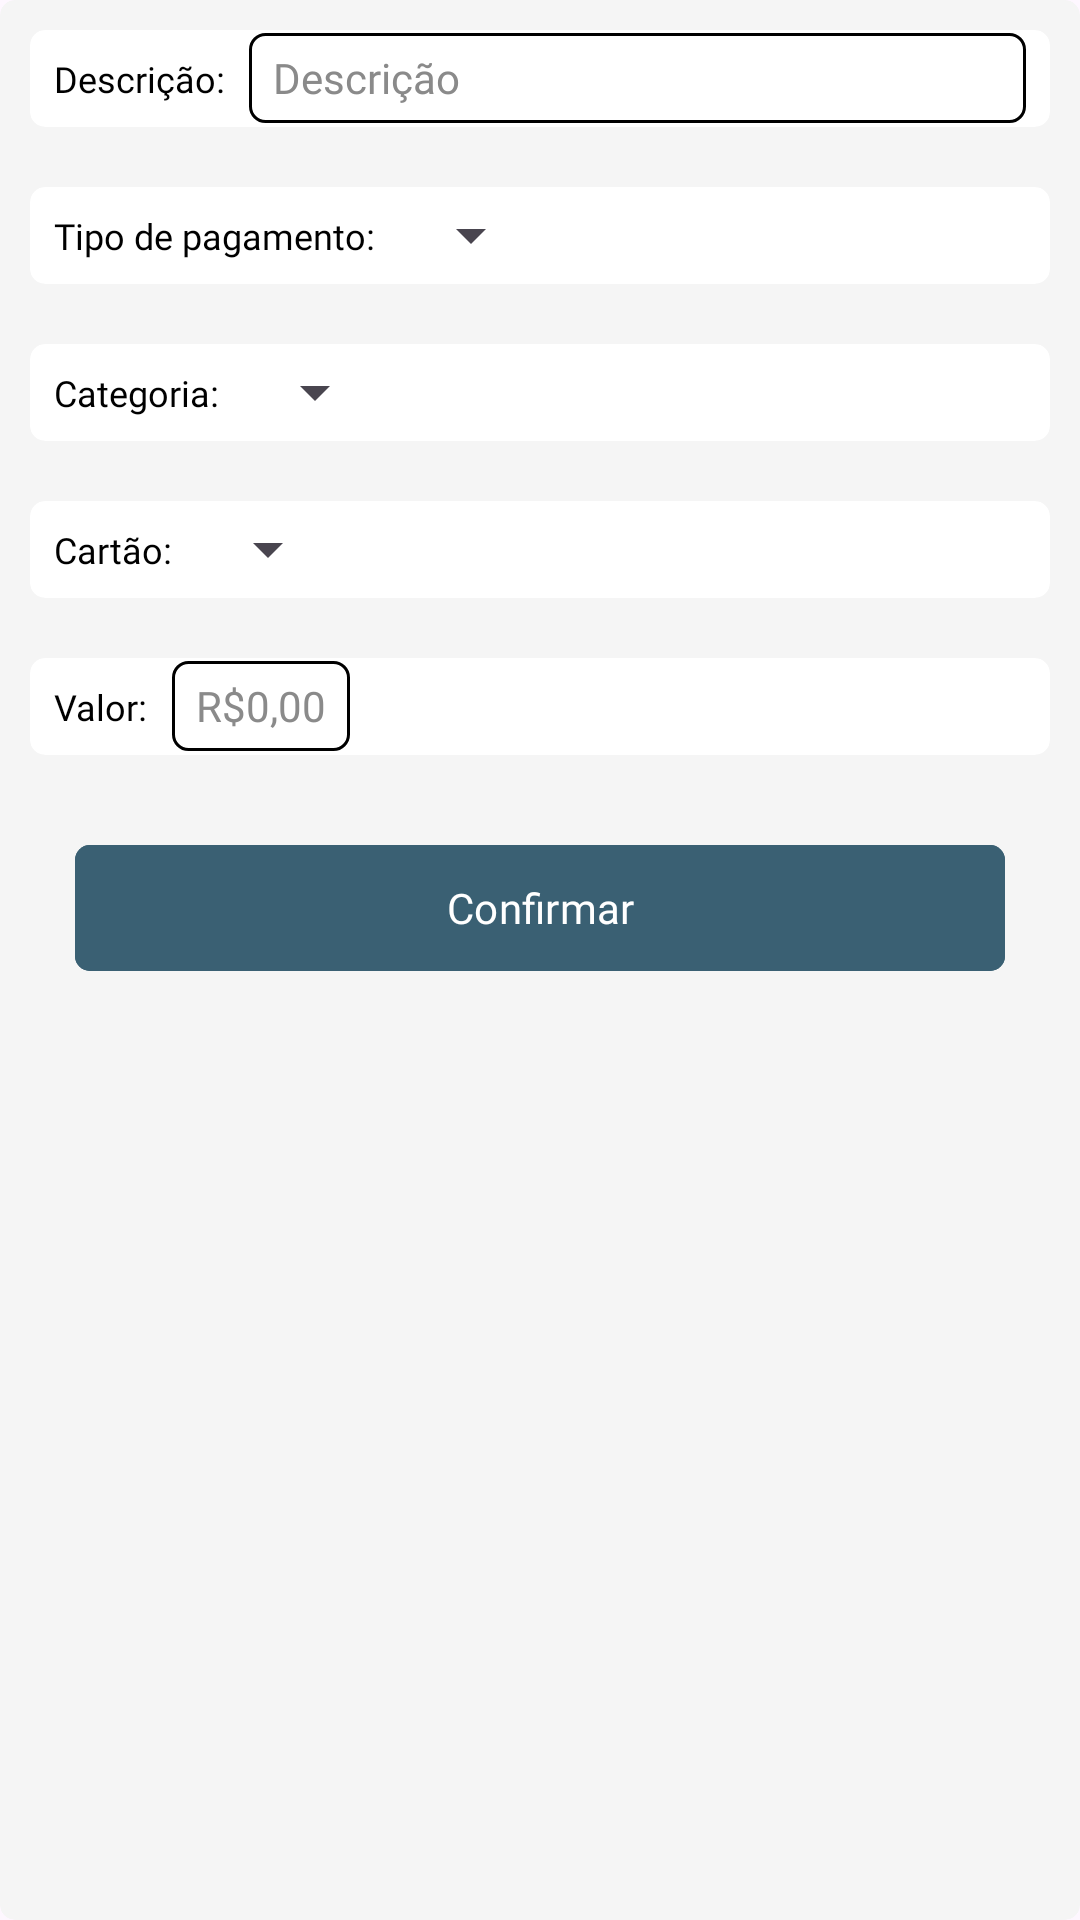

Layout XML and referenced resources for this Android screen:
<!-- AndroidManifest.xml: application theme Theme.MeuControleFinanceiro -->
<!-- res/layout/add_transaction_dialog.xml -->
<?xml version="1.0" encoding="utf-8"?>
<androidx.cardview.widget.CardView
    xmlns:app="http://schemas.android.com/apk/res-auto"
    xmlns:tools="http://schemas.android.com/tools"
    app:cardBackgroundColor="#F5F5F5"
    app:cardCornerRadius="5dp"
    app:cardElevation="0dp"
    xmlns:android="http://schemas.android.com/apk/res/android"
    tools:context=".view.transactions.addTransactionDialog.AddTransactionDialog"
    android:layout_width="match_parent"
    android:layout_height="wrap_content">

    <LinearLayout
        android:layout_width="match_parent"
        android:layout_height="wrap_content"
        android:orientation="vertical">

        <androidx.cardview.widget.CardView
            android:layout_width="match_parent"
            android:layout_height="wrap_content"
            android:layout_margin="10dp"
            app:cardCornerRadius="5dp"
            app:cardElevation="0dp"
            app:cardBackgroundColor="@color/white">

            <LinearLayout
                android:layout_width="match_parent"
                android:layout_height="wrap_content"
                android:gravity="center_vertical"
                android:orientation="horizontal">

                <TextView
                    android:layout_margin="8dp"
                    style="@style/title_medium"
                    android:textSize="12sp"
                    android:textColor="@color/black"
                    android:text="@string/title_description"/>

                <EditText
                    android:id="@+id/addTransaction_description"
                    android:layout_marginEnd="8dp"
                    android:hint="@string/hint_description"
                    style="@style/edit_default"/>
            </LinearLayout>

        </androidx.cardview.widget.CardView>

        <androidx.cardview.widget.CardView
            android:layout_width="match_parent"
            android:layout_height="wrap_content"
            android:layout_margin="10dp"
            app:cardCornerRadius="5dp"
            app:cardElevation="0dp"
            app:cardBackgroundColor="@color/white">

            <LinearLayout
                android:layout_width="match_parent"
                android:layout_height="wrap_content"
                android:gravity="center_vertical"
                android:orientation="horizontal">

                <TextView
                    android:layout_margin="8dp"
                    style="@style/title_medium"
                    android:textSize="12sp"
                    android:textColor="@color/black"
                    android:text="@string/title_payment_type"/>

                <Spinner
                    android:id="@+id/addTransaction_paymentType_spinner"
                    android:layout_width="wrap_content"
                    android:layout_height="wrap_content"/>
            </LinearLayout>

        </androidx.cardview.widget.CardView>

        <androidx.cardview.widget.CardView
            android:layout_width="match_parent"
            android:layout_height="wrap_content"
            android:layout_margin="10dp"
            app:cardCornerRadius="5dp"
            app:cardElevation="0dp"
            app:cardBackgroundColor="@color/white">

            <LinearLayout
                android:layout_width="match_parent"
                android:layout_height="wrap_content"
                android:gravity="center_vertical"
                android:orientation="horizontal">

                <TextView
                    android:layout_margin="8dp"
                    style="@style/title_medium"
                    android:textSize="12sp"
                    android:textColor="@color/black"
                    android:text="@string/title_category"/>

                <Spinner
                    android:id="@+id/addTransaction_category_spinner"
                    android:layout_width="wrap_content"
                    android:layout_height="wrap_content"/>
            </LinearLayout>

        </androidx.cardview.widget.CardView>

        <androidx.cardview.widget.CardView
            android:layout_width="match_parent"
            android:layout_height="wrap_content"
            android:layout_margin="10dp"
            app:cardCornerRadius="5dp"
            app:cardElevation="0dp"
            app:cardBackgroundColor="@color/white">

            <LinearLayout
                android:layout_width="match_parent"
                android:layout_height="wrap_content"
                android:gravity="center_vertical"
                android:orientation="horizontal">

                <TextView
                    android:layout_margin="8dp"
                    style="@style/title_medium"
                    android:textSize="12sp"
                    android:textColor="@color/black"
                    android:text="@string/title_card"/>

                <Spinner
                    android:id="@+id/addTransaction_creditCard_spinner"
                    android:layout_width="wrap_content"
                    android:layout_height="wrap_content"/>
            </LinearLayout>

        </androidx.cardview.widget.CardView>

        <androidx.cardview.widget.CardView
            android:layout_width="match_parent"
            android:layout_height="wrap_content"
            android:layout_margin="10dp"
            app:cardCornerRadius="5dp"
            app:cardElevation="0dp"
            app:cardBackgroundColor="@color/white">

            <LinearLayout
                android:layout_width="match_parent"
                android:layout_height="wrap_content"
                android:gravity="center_vertical"
                android:orientation="horizontal">

                <TextView
                    android:layout_margin="8dp"
                    style="@style/title_medium"
                    android:textSize="12sp"
                    android:textColor="@color/black"
                    android:text="@string/title_value"/>

                <EditText
                    android:id="@+id/addTransaction_value"
                    android:layout_marginEnd="8dp"
                    android:layout_width="wrap_content"
                    android:hint="@string/hint_money_value"
                    style="@style/edit_default"/>
            </LinearLayout>

        </androidx.cardview.widget.CardView>

        <com.google.android.material.button.MaterialButton
            android:id="@+id/addTransaction_confirm_button"
            android:layout_marginVertical="16dp"
            android:layout_marginHorizontal="25dp"
            app:cornerRadius="5dp"
            android:text="@string/title_confirm"
            style="@style/button_default" />

    </LinearLayout>



</androidx.cardview.widget.CardView>
<!-- resources referenced by this layout -->
<resources>
  <color name="black">#FF000000</color>
  <color name="white">#FFFFFFFF</color>
  <string name="hint_description">Descrição</string>
  <string name="hint_money_value">R$0,00</string>
  <string name="title_card">Cartão:</string>
  <string name="title_category">Categoria:</string>
  <string name="title_confirm">Confirmar</string>
  <string name="title_description">Descrição:</string>
  <string name="title_payment_type">Tipo de pagamento:</string>
  <string name="title_value">Valor:</string>
  <style name="button_default">
          <item name="android:layout_width">match_parent</item>
          <item name="android:layout_height">50dp</item>
          <item name="android:padding">0dp</item>
          <item name="android:fontFamily">@font/robotomedium</item>
          <item name="android:textSize">14sp</item>
          <item name="android:textColor">@color/white</item>
          <item name="android:backgroundTint">@color/lightBlue</item>
      </style>
  <style name="edit_default">
          <item name="android:layout_width">match_parent</item>
          <item name="android:maxLines">1</item>
          <item name="android:textColorHint">@color/gray</item>
          <item name="android:textColor">@color/black</item>
          <item name="android:background">@drawable/edit_background</item>
          <item name="android:layout_height">30dp</item>
          <item name="android:textSize">14sp</item>
          <item name="android:fontFamily">@font/robotoregular</item>
          <item name="android:paddingStart">8dp</item>
          <item name="android:paddingEnd">8dp</item>
      </style>
  <style name="title_medium">
          <item name="android:layout_width">wrap_content</item>
          <item name="android:layout_height">wrap_content</item>
          <item name="android:textColor">@color/white</item>
          <item name="android:fontFamily">@font/robotomedium</item>
      </style>
  <style name="Theme.MeuControleFinanceiro" parent="Base.Theme.MeuControleFinanceiro" />
  <color name="lightBlue">#FF3A6073</color>
  <color name="gray">#8A8A8A</color>
  <!-- drawable edit_background (drawable) -->
  <?xml version="1.0" encoding="utf-8"?>
  <shape xmlns:android="http://schemas.android.com/apk/res/android"
      android:shape="rectangle">
  
      <solid android:color="@color/white"/>
      <stroke android:width="1dp"
          android:color="@color/black"/>
      <corners android:radius="5dp"/>
  
  </shape>
  <style name="Base.Theme.MeuControleFinanceiro" parent="Theme.Material3.DayNight.NoActionBar">
          
          
          <item name="android:windowTranslucentStatus">true</item>
      </style>
</resources>
